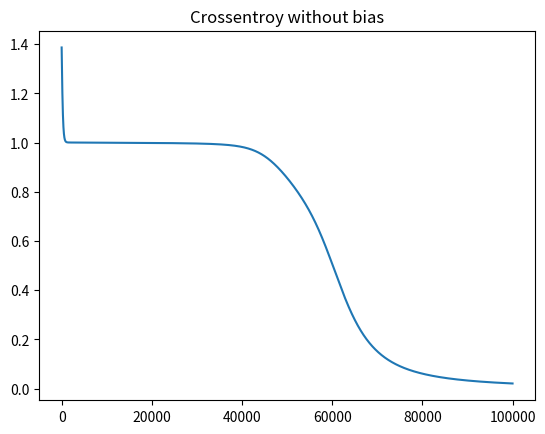

Reproduce this figure in Python.
import numpy as np
import matplotlib.pyplot as plt
import matplotlib.text as text

def sigmoid(z):
    return 1 / (1 + np.exp(-z))

X = np.array([[0, 0], [0, 1], [1, 0], [1, 1]])
y = np.array([[0], [1], [1], [0]])
m,n = X.shape
theta1 = np.random.rand(2, 3)
theta2 = np.random.rand(3, 1)

values = list()
alpha = 0.01
for i in range(100000):
    z1 = X.dot(theta1)
    a1 = sigmoid(z1)

    z2 = a1.dot(theta2)
    a2 = sigmoid(z2)
    yhat = a2

    delta2 = yhat - y
    grad2 = np.reshape(np.mean(delta2 * a1, axis=0), theta2.shape)
    #grad2 = a1.T.dot(delta2)
    grad1 = (delta2.dot(theta2.T) * a1 * (1 - a1)).T.dot(X).T * 1 / m

    theta1 = theta1 - alpha * grad1
    theta2 = theta2 - alpha * grad2
    E = np.sum((y-yhat) ** 2)
    values.append((i, E, (theta1, theta2)))


x = [x[0] for x in values]
y = [x[1] for x in values]
theta1, theta2 = sorted(values, key=lambda x: x[1])[0][2]

z1 = X.dot(theta1)
a1 = sigmoid(z1)

z2 = a1.dot(theta2)
a2 = sigmoid(z2)
yhat = a2
predict = 1 * (yhat >= 0.5)

print('Theta1: ')
print(theta1)
print('Theta2: ')
print(theta2)
print('Predict: ')
print(predict)

plt.plot(x, y)
plt.title("Crossentroy without bias")
plt.show()